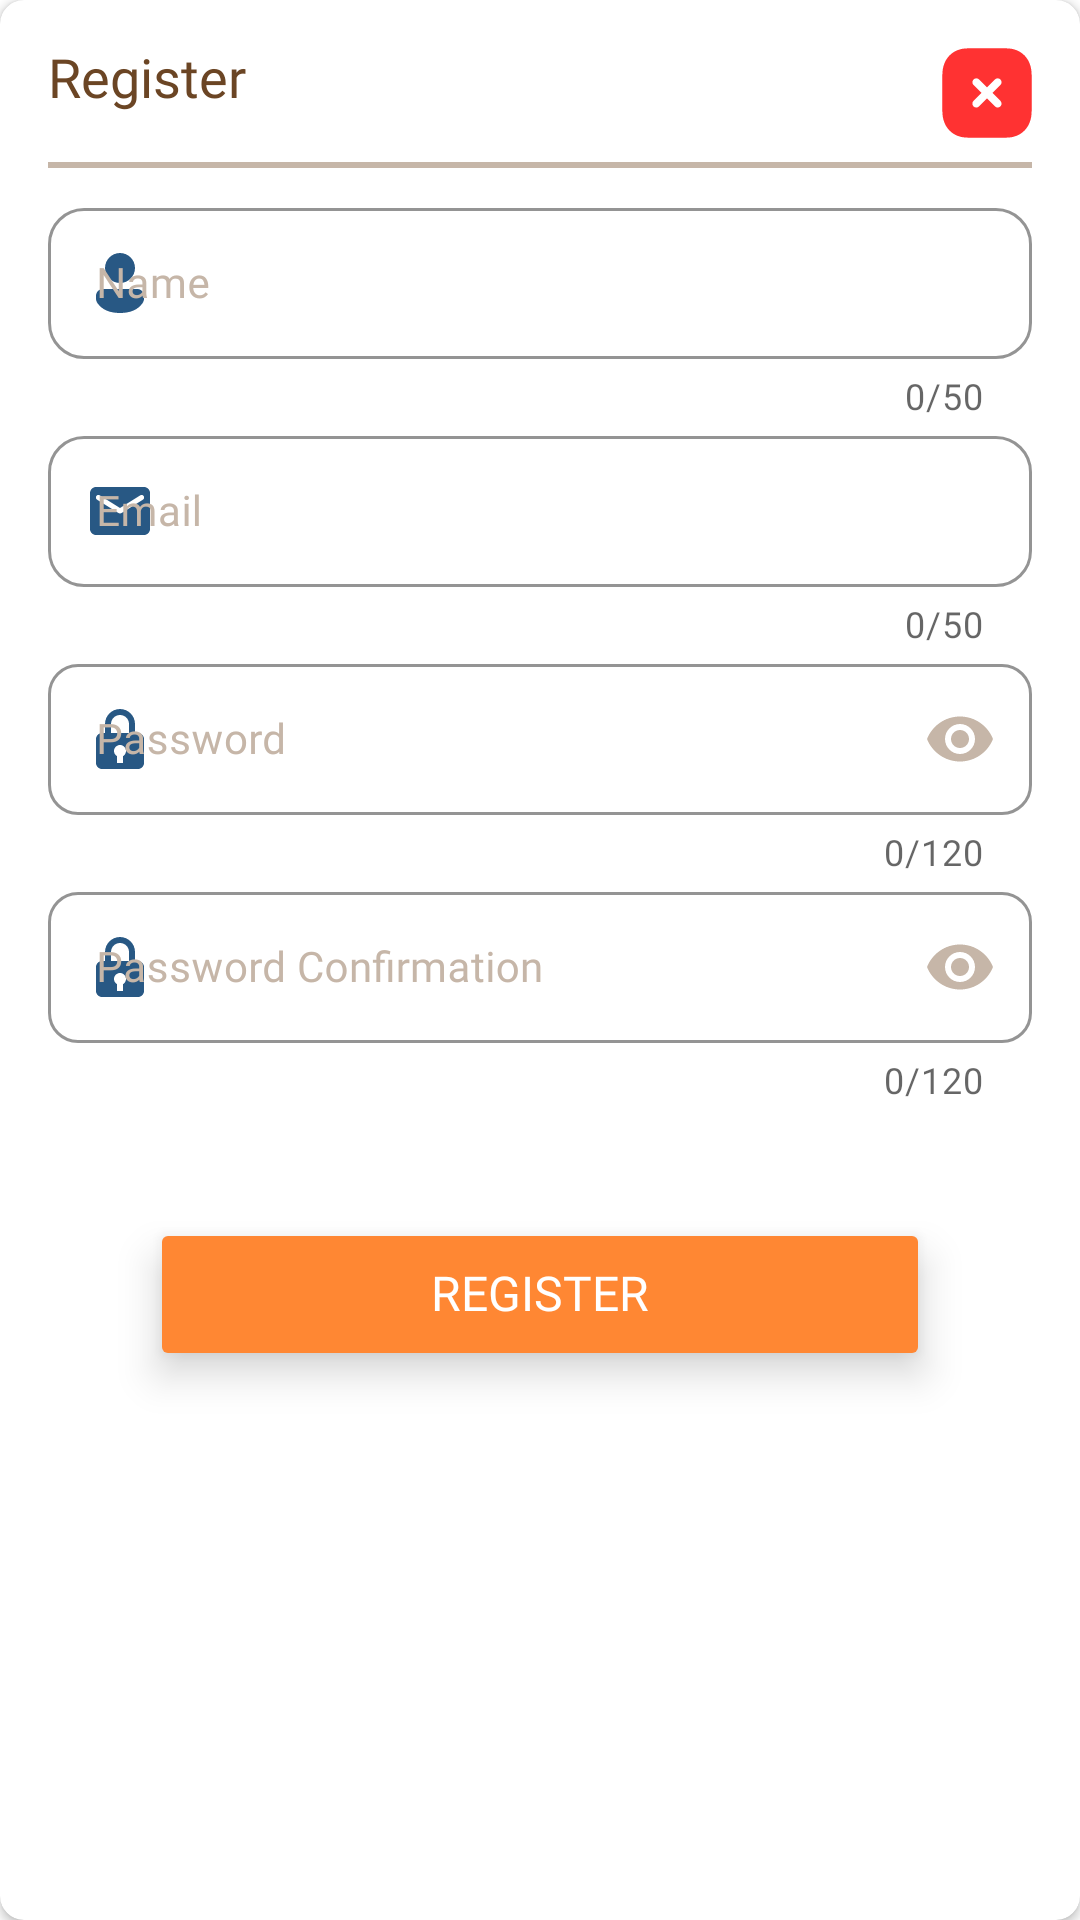

Layout XML and referenced resources for this Android screen:
<!-- AndroidManifest.xml: application theme Theme.Semar -->
<!-- res/layout/fragment_register.xml -->
<?xml version="1.0" encoding="utf-8"?>
<androidx.cardview.widget.CardView xmlns:android="http://schemas.android.com/apk/res/android"
    xmlns:app="http://schemas.android.com/apk/res-auto"
    xmlns:tools="http://schemas.android.com/tools"
    style="@style/layout"
    android:layout_width="match_parent"
    android:layout_height="wrap_content"
    android:layout_gravity="center"
    app:cardCornerRadius="8dp"
    tools:context=".ui.auth.RegisterFragment">

    <FrameLayout
        android:layout_width="match_parent"
        android:layout_height="match_parent">

        <LinearLayout
            android:layout_width="match_parent"
            android:layout_height="match_parent"
            android:layout_marginHorizontal="16dp"
            android:layout_marginVertical="16dp"
            android:orientation="vertical">

            <LinearLayout
                android:layout_width="match_parent"
                android:layout_height="wrap_content"
                android:orientation="horizontal">

                <TextView
                    android:id="@+id/tv_register"
                    style="@style/text_subheader_1"
                    android:layout_width="wrap_content"
                    android:layout_height="wrap_content"
                    android:gravity="center"
                    android:text="@string/auth_register"
                    android:textColor="?colorPrimary" />

                <LinearLayout
                    android:layout_width="match_parent"
                    android:layout_height="wrap_content"
                    android:gravity="end">

                    <ImageButton
                        android:id="@+id/btn_close"
                        android:layout_width="wrap_content"
                        android:layout_height="wrap_content"
                        android:background="@drawable/btn_close"
                        android:contentDescription="@string/img_desc_btn_close" />
                </LinearLayout>

            </LinearLayout>

            <View
                android:layout_width="match_parent"
                android:layout_height="2dp"
                android:layout_marginVertical="8dp"
                android:background="@color/brown_100" />

            <com.google.android.material.textfield.TextInputLayout
                style="@style/input_text"
                android:layout_width="match_parent"
                android:layout_height="wrap_content"
                android:hint="@string/input_hint_name"
                app:boxCornerRadiusBottomEnd="12dp"
                app:boxCornerRadiusBottomStart="12dp"
                app:boxCornerRadiusTopEnd="12dp"
                app:boxCornerRadiusTopStart="12dp"
                app:counterEnabled="true"
                app:counterMaxLength="50"
                app:errorEnabled="true"
                app:startIconContentDescription="@string/input_hint_name"
                app:startIconDrawable="@drawable/ic_person">

                <com.google.android.material.textfield.TextInputEditText
                    android:id="@+id/tv_name"
                    style="@style/text_body_regular"
                    android:layout_width="match_parent"
                    android:layout_height="wrap_content"
                    android:singleLine="true" />

            </com.google.android.material.textfield.TextInputLayout>

            <com.google.android.material.textfield.TextInputLayout
                style="@style/input_text"
                android:layout_width="match_parent"
                android:layout_height="wrap_content"
                android:hint="@string/input_hint_email"
                app:boxCornerRadiusBottomEnd="12dp"
                app:boxCornerRadiusBottomStart="12dp"
                app:boxCornerRadiusTopEnd="12dp"
                app:boxCornerRadiusTopStart="12dp"
                app:counterEnabled="true"
                app:counterMaxLength="50"
                app:errorEnabled="true"
                app:startIconContentDescription="@string/input_hint_email"
                app:startIconDrawable="@drawable/ic_email">

                <com.google.android.material.textfield.TextInputEditText
                    android:id="@+id/tv_email"
                    style="@style/text_body_regular"
                    android:layout_width="match_parent"
                    android:layout_height="wrap_content"
                    android:inputType="textEmailAddress"
                    android:singleLine="true" />

            </com.google.android.material.textfield.TextInputLayout>

            <com.google.android.material.textfield.TextInputLayout
                style="@style/input_text"
                android:layout_width="match_parent"
                android:layout_height="wrap_content"
                android:hint="@string/input_hint_password"
                app:boxCornerRadiusBottomEnd="10dp"
                app:boxCornerRadiusBottomStart="10dp"
                app:boxCornerRadiusTopEnd="10dp"
                app:boxCornerRadiusTopStart="10dp"
                app:counterEnabled="true"
                app:counterMaxLength="120"
                app:endIconCheckable="true"
                app:errorEnabled="true"
                app:passwordToggleEnabled="true"
                app:startIconContentDescription="@string/input_hint_password"
                app:startIconDrawable="@drawable/ic_lock">

                <com.google.android.material.textfield.TextInputEditText
                    android:id="@+id/tv_password"
                    style="@style/text_body_regular"
                    android:layout_width="match_parent"
                    android:layout_height="wrap_content"
                    android:inputType="textPassword" />

            </com.google.android.material.textfield.TextInputLayout>

            <com.google.android.material.textfield.TextInputLayout
                style="@style/input_text"
                android:layout_width="match_parent"
                android:layout_height="wrap_content"
                android:hint="@string/input_hint_password_confirmation"
                app:boxCornerRadiusBottomEnd="10dp"
                app:boxCornerRadiusBottomStart="10dp"
                app:boxCornerRadiusTopEnd="10dp"
                app:boxCornerRadiusTopStart="10dp"
                app:counterEnabled="true"
                app:counterMaxLength="120"
                app:endIconCheckable="true"
                app:errorEnabled="true"
                app:passwordToggleEnabled="true"
                app:startIconContentDescription="@string/input_hint_password_confirmation"
                app:startIconDrawable="@drawable/ic_lock">

                <com.google.android.material.textfield.TextInputEditText
                    android:id="@+id/tv_confirm_password"
                    style="@style/text_body_regular"
                    android:layout_width="match_parent"
                    android:layout_height="wrap_content"
                    android:inputType="textPassword" />

            </com.google.android.material.textfield.TextInputLayout>

            <Button
                android:id="@+id/btn_register"
                style="@style/text_subheader_2"
                android:layout_width="wrap_content"
                android:layout_height="wrap_content"
                android:layout_gravity="center_horizontal"
                android:layout_marginHorizontal="8dp"
                android:layout_marginTop="38dp"
                android:backgroundTint="?attr/colorSecondary"
                android:elevation="8dp"
                android:maxWidth="320dp"
                android:minWidth="260dp"
                android:padding="16dp"
                android:stateListAnimator="@null"
                android:text="@string/auth_register"
                android:textColor="@color/white"
                tools:ignore="TextContrastCheck" />
        </LinearLayout>

        <ProgressBar
            android:id="@+id/pb_register"
            android:layout_width="wrap_content"
            android:layout_height="wrap_content"
            android:layout_gravity="center"
            android:visibility="gone" />
    </FrameLayout>

</androidx.cardview.widget.CardView>
<!-- resources referenced by this layout -->
<resources>
  <color name="brown_100">#C6B6A8</color>
  <color name="white">#FFFFFFFF</color>
  <string name="auth_register">Register</string>
  <string name="img_desc_btn_close">Close Button</string>
  <string name="input_hint_email">Email</string>
  <string name="input_hint_name">Name</string>
  <string name="input_hint_password">Password</string>
  <string name="input_hint_password_confirmation">Password Confirmation</string>
  <style name="input_text" parent="@style/Widget.MaterialComponents.TextInputLayout.OutlinedBox">
          <item name="android:textColorHint">@color/brown_100</item>
          <item name="boxBackgroundColor">?attr/colorOnPrimary</item>
          <item name="boxStrokeColor">#E4DFDF</item>
          <item name="hintTextColor">@color/brown_100</item>
          <item name="passwordToggleTint">@color/brown_100</item>
          <item name="placeholderTextColor">@color/brown_100</item>
          <item name="startIconTint">@color/blue_900</item>
      </style>
  <style name="layout">
          <item name="android:background">@color/white</item>
          <item name="android:backgroundTint">@color/white</item>
          <item name="titleTextColor">@color/brown_500</item>
      </style>
  <style name="text_body_regular" parent="@style/TextAppearance.AppCompat">
          <item name="android:textSize">14sp</item>
          <item name="android:includeFontPadding">false</item>
          <item name="android:fontFamily">@font/hanuman_regular</item>
          <item name="android:textColor">@color/brown_900</item>
      </style>
  <style name="text_subheader_1" parent="@style/TextAppearance.AppCompat">
          <item name="android:textSize">18sp</item>
          <item name="android:includeFontPadding">false</item>
          <item name="android:fontFamily">@font/hanuman_bold</item>
          <item name="android:textColor">@color/brown_500</item>
      </style>
  <style name="text_subheader_2" parent="@style/TextAppearance.AppCompat">
          <item name="android:textSize">16sp</item>
          <item name="android:includeFontPadding">false</item>
          <item name="android:fontFamily">@font/hanuman_bold</item>
          <item name="android:textColor">@color/brown_500</item>
      </style>
  <style name="Theme.Semar" parent="Base.Theme.Semar" />
  <color name="blue_900">#285884</color>
  <color name="brown_500">#6B4524</color>
  <color name="brown_900">#1F140A</color>
  <style name="Base.Theme.Semar" parent="Theme.MaterialComponents.DayNight.NoActionBar">
          
          
          <item name="colorPrimary">@color/brown_500</item>
          <item name="colorPrimaryVariant">@color/black</item>
          <item name="colorOnPrimary">@color/white</item>
          
          <item name="colorSecondary">@color/orange_500</item>
          <item name="colorSecondaryVariant">@color/orange_500</item>
          <item name="colorOnSecondary">@color/black</item>
          
          <item name="android:statusBarColor">?attr/colorPrimaryVariant</item>
          
          <item name="colorOnSurfaceVariant">?colorPrimary</item>
          <item name="colorOnBackground">@color/white</item>
      </style>
  <color name="black">#FF000000</color>
  <color name="orange_500">#FF8733</color>
</resources>
